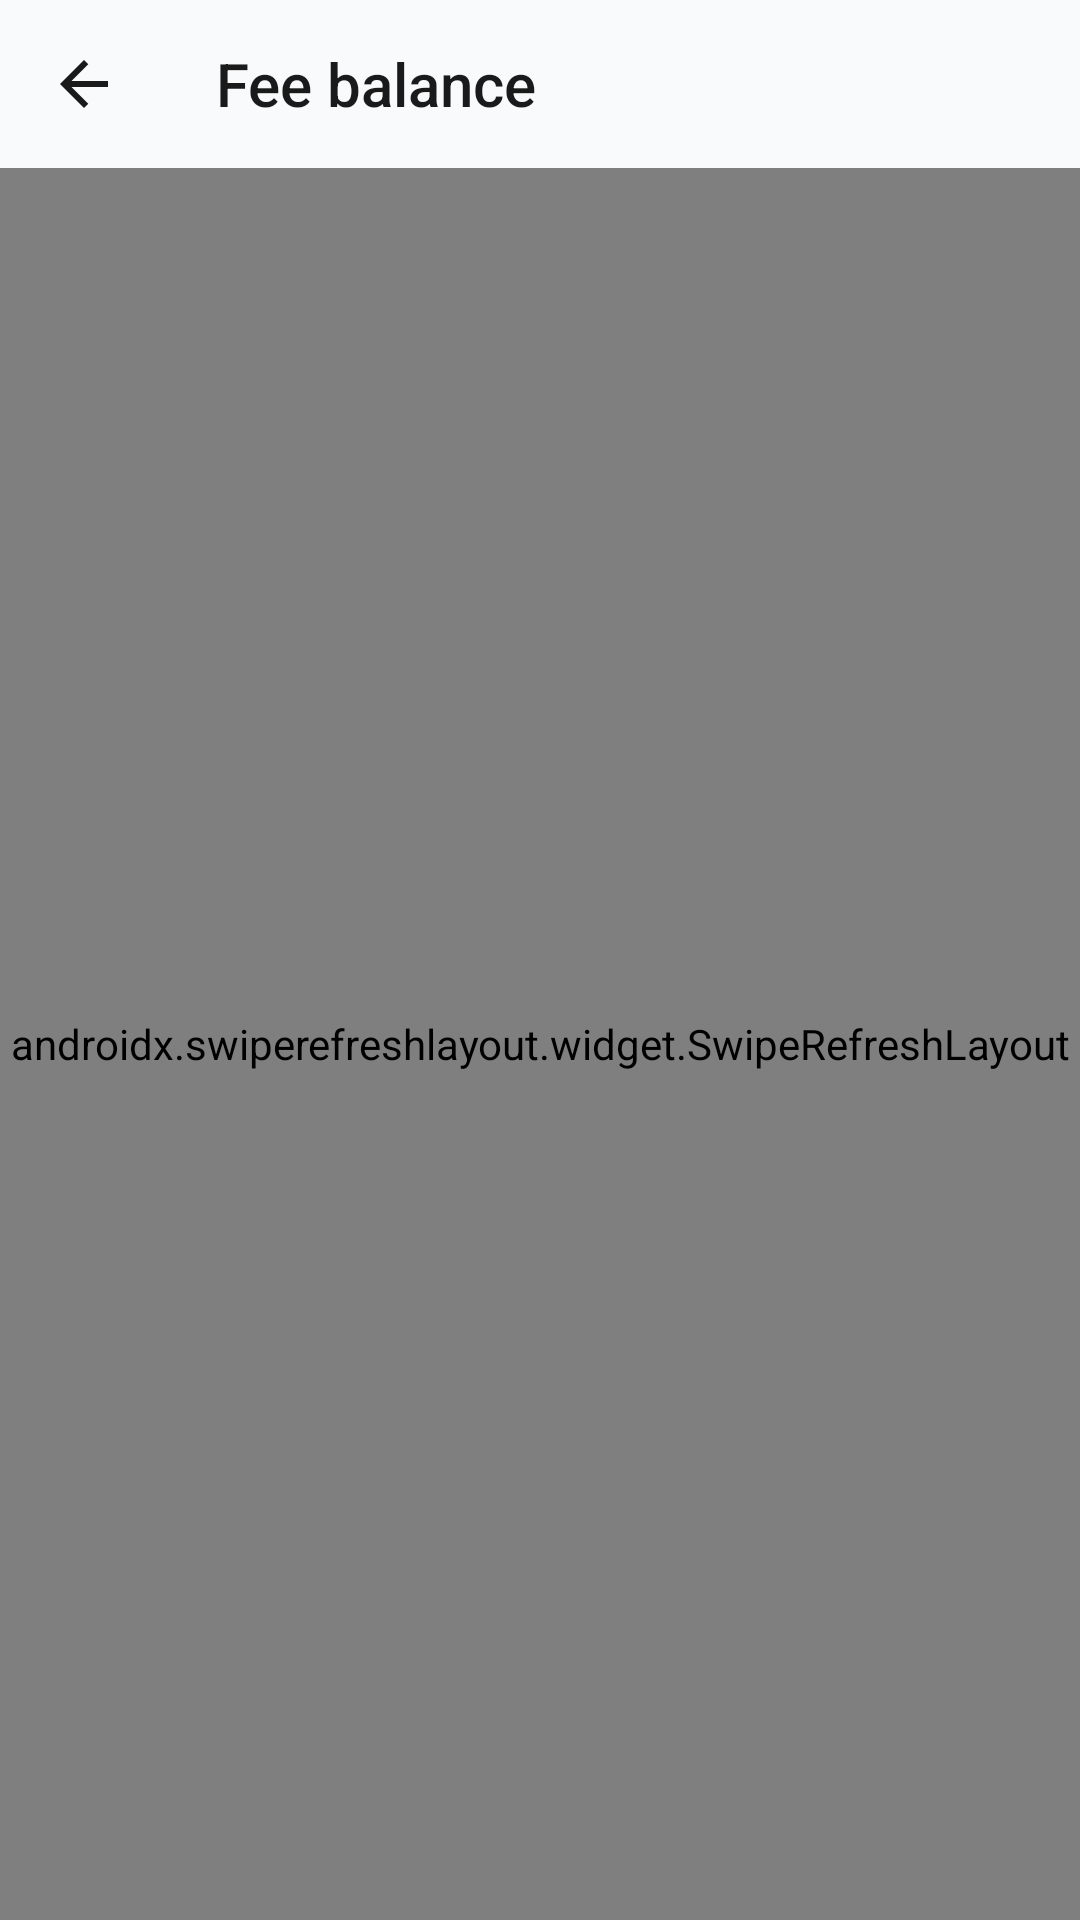

Here is an Android app screen rendered from its layout file. Give the layout XML and the strings, colors and styles it references.
<!-- AndroidManifest.xml: application theme Theme.AppCompat.Light.NoActionBar -->
<!-- res/layout/activity_fee_balance.xml -->
<?xml version="1.0" encoding="utf-8"?>
<androidx.coordinatorlayout.widget.CoordinatorLayout
    xmlns:android="http://schemas.android.com/apk/res/android"
    xmlns:app="http://schemas.android.com/apk/res-auto"
    xmlns:tools="http://schemas.android.com/tools"
    android:layout_width="match_parent"
    android:layout_height="match_parent"
    android:background="#F9FAFB">

    <com.google.android.material.appbar.AppBarLayout
        android:layout_width="match_parent"
        android:layout_height="wrap_content"
        android:background="@android:color/transparent"
        app:elevation="0dp">

        <com.google.android.material.appbar.MaterialToolbar
            android:id="@+id/toolbar"
            android:layout_width="match_parent"
            android:layout_height="?attr/actionBarSize"
            app:navigationIcon="@drawable/arrow_back"
            app:navigationIconTint="#1A1A1A"
            app:title="Fee balance"
            app:titleTextColor="#1A1A1A" />

    </com.google.android.material.appbar.AppBarLayout>

    <androidx.swiperefreshlayout.widget.SwipeRefreshLayout
        android:id="@+id/swipeRefresh"
        android:layout_width="match_parent"
        android:layout_height="match_parent"
        app:layout_behavior="@string/appbar_scrolling_view_behavior">

        <androidx.core.widget.NestedScrollView
            android:layout_width="match_parent"
            android:layout_height="match_parent"
            android:fillViewport="true">

            <LinearLayout
                android:layout_width="match_parent"
                android:layout_height="wrap_content"
                android:orientation="vertical"
                android:padding="16dp">

                
                <com.google.android.material.card.MaterialCardView
                    android:id="@+id/summaryCard"
                    android:layout_width="match_parent"
                    android:layout_height="wrap_content"
                    app:cardCornerRadius="16dp"
                    app:cardElevation="0dp"
                    app:strokeWidth="1dp"
                    app:strokeColor="#E5E7EB">

                    <LinearLayout
                        android:layout_width="match_parent"
                        android:layout_height="wrap_content"
                        android:orientation="vertical"
                        android:padding="20dp">

                        <TextView
                            android:id="@+id/statusBadge"
                            android:layout_width="wrap_content"
                            android:layout_height="wrap_content"
                            android:layout_gravity="end"
                            android:background="@drawable/bg_badge_partial"
                            android:paddingHorizontal="12dp"
                            android:paddingVertical="4dp"
                            android:text="Partial"
                            android:textColor="#92400E"
                            android:textSize="12sp"
                            android:textStyle="bold"
                            tools:text="Partial" />

                        <LinearLayout
                            android:layout_width="match_parent"
                            android:layout_height="wrap_content"
                            android:orientation="horizontal"
                            android:layout_marginTop="16dp">

                            <TextView
                                android:layout_width="0dp"
                                android:layout_height="wrap_content"
                                android:layout_weight="1"
                                android:text="Total fees due"
                                android:textColor="#6B7280"
                                android:textSize="14sp" />

                            <TextView
                                android:id="@+id/totalDueValue"
                                android:layout_width="wrap_content"
                                android:layout_height="wrap_content"
                                android:textColor="#111827"
                                android:textSize="14sp"
                                android:textStyle="bold"
                                tools:text="UGX 1,200,000" />
                        </LinearLayout>

                        <LinearLayout
                            android:layout_width="match_parent"
                            android:layout_height="wrap_content"
                            android:orientation="horizontal"
                            android:layout_marginTop="8dp">

                            <TextView
                                android:layout_width="0dp"
                                android:layout_height="wrap_content"
                                android:layout_weight="1"
                                android:text="Total paid"
                                android:textColor="#6B7280"
                                android:textSize="14sp" />

                            <TextView
                                android:id="@+id/totalPaidValue"
                                android:layout_width="wrap_content"
                                android:layout_height="wrap_content"
                                android:textColor="#059669"
                                android:textSize="14sp"
                                android:textStyle="bold"
                                tools:text="UGX 800,000" />
                        </LinearLayout>

                        <View
                            android:layout_width="match_parent"
                            android:layout_height="1dp"
                            android:background="#E5E7EB"
                            android:layout_marginVertical="16dp" />

                        <LinearLayout
                            android:layout_width="match_parent"
                            android:layout_height="wrap_content"
                            android:orientation="horizontal">

                            <TextView
                                android:layout_width="0dp"
                                android:layout_height="wrap_content"
                                android:layout_weight="1"
                                android:text="Outstanding balance"
                                android:textColor="#111827"
                                android:textSize="16sp"
                                android:textStyle="bold" />

                            <TextView
                                android:id="@+id/balanceValue"
                                android:layout_width="wrap_content"
                                android:layout_height="wrap_content"
                                android:textColor="#991B1B"
                                android:textSize="18sp"
                                android:textStyle="bold"
                                tools:text="UGX 400,000" />
                        </LinearLayout>

                    </LinearLayout>
                </com.google.android.material.card.MaterialCardView>

                <TextView
                    android:layout_width="wrap_content"
                    android:layout_height="wrap_content"
                    android:text="Payment history"
                    android:textSize="16sp"
                    android:textStyle="bold"
                    android:textColor="#111827"
                    android:layout_marginTop="24dp"
                    android:layout_marginBottom="12dp" />

                <androidx.recyclerview.widget.RecyclerView
                    android:id="@+id/paymentRecyclerView"
                    android:layout_width="match_parent"
                    android:layout_height="wrap_content"
                    android:nestedScrollingEnabled="false"
                    tools:listitem="@layout/item_payment_history"
                    tools:itemCount="3" />

                
                <LinearLayout
                    android:id="@+id/emptyStateView"
                    android:layout_width="match_parent"
                    android:layout_height="wrap_content"
                    android:orientation="vertical"
                    android:gravity="center"
                    android:visibility="gone"
                    android:paddingVertical="48dp">

                    <ImageView
                        android:layout_width="64dp"
                        android:layout_height="64dp"
                        android:alpha="0.5"
                        android:src="@drawable/ic_receipt"
                        app:tint="#9CA3AF" />

                    <TextView
                        android:layout_width="wrap_content"
                        android:layout_height="wrap_content"
                        android:layout_marginTop="12dp"
                        android:text="No payments made yet"
                        android:textColor="#4B5563"
                        android:textSize="15sp"
                        android:textStyle="bold" />
                </LinearLayout>

                <ProgressBar
                    android:id="@+id/loadingIndicator"
                    android:layout_width="wrap_content"
                    android:layout_height="wrap_content"
                    android:layout_gravity="center"
                    android:layout_marginTop="48dp"
                    android:visibility="gone" />

            </LinearLayout>
        </androidx.core.widget.NestedScrollView>
    </androidx.swiperefreshlayout.widget.SwipeRefreshLayout>

</androidx.coordinatorlayout.widget.CoordinatorLayout>
<!-- res/layout/item_payment_history.xml (included above) -->
<?xml version="1.0" encoding="utf-8"?>
<com.google.android.material.card.MaterialCardView
    xmlns:android="http://schemas.android.com/apk/res/android"
    xmlns:app="http://schemas.android.com/apk/res-auto"
    xmlns:tools="http://schemas.android.com/tools"
    android:layout_width="match_parent"
    android:layout_height="wrap_content"
    android:layout_marginBottom="12dp"
    app:cardCornerRadius="12dp"
    app:cardElevation="0dp"
    app:strokeWidth="1dp"
    app:strokeColor="#E5E7EB">

    <LinearLayout
        android:layout_width="match_parent"
        android:layout_height="wrap_content"
        android:orientation="horizontal"
        android:padding="16dp"
        android:gravity="center_vertical">

        
        <View
            android:id="@+id/statusIndicator"
            android:layout_width="4dp"
            android:layout_height="40dp"
            android:background="#059669"
            android:layout_marginEnd="16dp" />

        <LinearLayout
            android:layout_width="0dp"
            android:layout_height="wrap_content"
            android:layout_weight="1"
            android:orientation="vertical">

            <TextView
                android:id="@+id/paymentDate"
                android:layout_width="wrap_content"
                android:layout_height="wrap_content"
                android:textColor="#111827"
                android:textSize="14sp"
                android:textStyle="bold"
                tools:text="12 May 2026" />

            <TextView
                android:id="@+id/paymentMethod"
                android:layout_width="wrap_content"
                android:layout_height="wrap_content"
                android:textColor="#6B7280"
                android:textSize="12sp"
                android:layout_marginTop="2dp"
                tools:text="Mobile money" />

            <TextView
                android:id="@+id/receiptNumber"
                android:layout_width="wrap_content"
                android:layout_height="wrap_content"
                android:textColor="#9CA3AF"
                android:textSize="11sp"
                android:layout_marginTop="1dp"
                tools:text="Receipt #RCT-00231" />

        </LinearLayout>

        <TextView
            android:id="@+id/paymentAmount"
            android:layout_width="wrap_content"
            android:layout_height="wrap_content"
            android:textColor="#059669"
            android:textSize="15sp"
            android:textStyle="bold"
            tools:text="UGX 500,000" />

    </LinearLayout>
</com.google.android.material.card.MaterialCardView>
<!-- resources referenced by this layout -->
<resources>
  <!-- drawable arrow_back (drawable) -->
  <vector xmlns:android="http://schemas.android.com/apk/res/android" android:autoMirrored="true" android:height="24dp" android:tint="#000000" android:viewportHeight="960" android:viewportWidth="960" android:width="24dp">
  
      <path android:fillColor="@android:color/white" android:pathData="M313,520L537,744L480,800L160,480L480,160L537,216L313,440L800,440L800,520L313,520Z"/>
  
  </vector>
  <!-- drawable ic_receipt (drawable) -->
  <vector xmlns:android="http://schemas.android.com/apk/res/android"
      android:width="24dp"
      android:height="24dp"
      android:viewportWidth="960"
      android:viewportHeight="960">
    <path
        android:pathData="M120,880v-800l60,60 60,-60 60,60 60,-60 60,60 60,-60 60,60 60,-60 60,60 60,-60 60,60 60,-60v800l-60,-60 -60,60 -60,-60 -60,60 -60,-60 -60,60 -60,-60 -60,60 -60,-60 -60,60 -60,-60 -60,60ZM240,680h480v-80L240,600v80ZM240,520h480v-80L240,440v80ZM240,360h480v-80L240,280v80ZM200,764h560v-568L200,196v568ZM200,196v568,-568Z"
        android:fillColor="#1f1f1f"/>
  </vector>
</resources>
